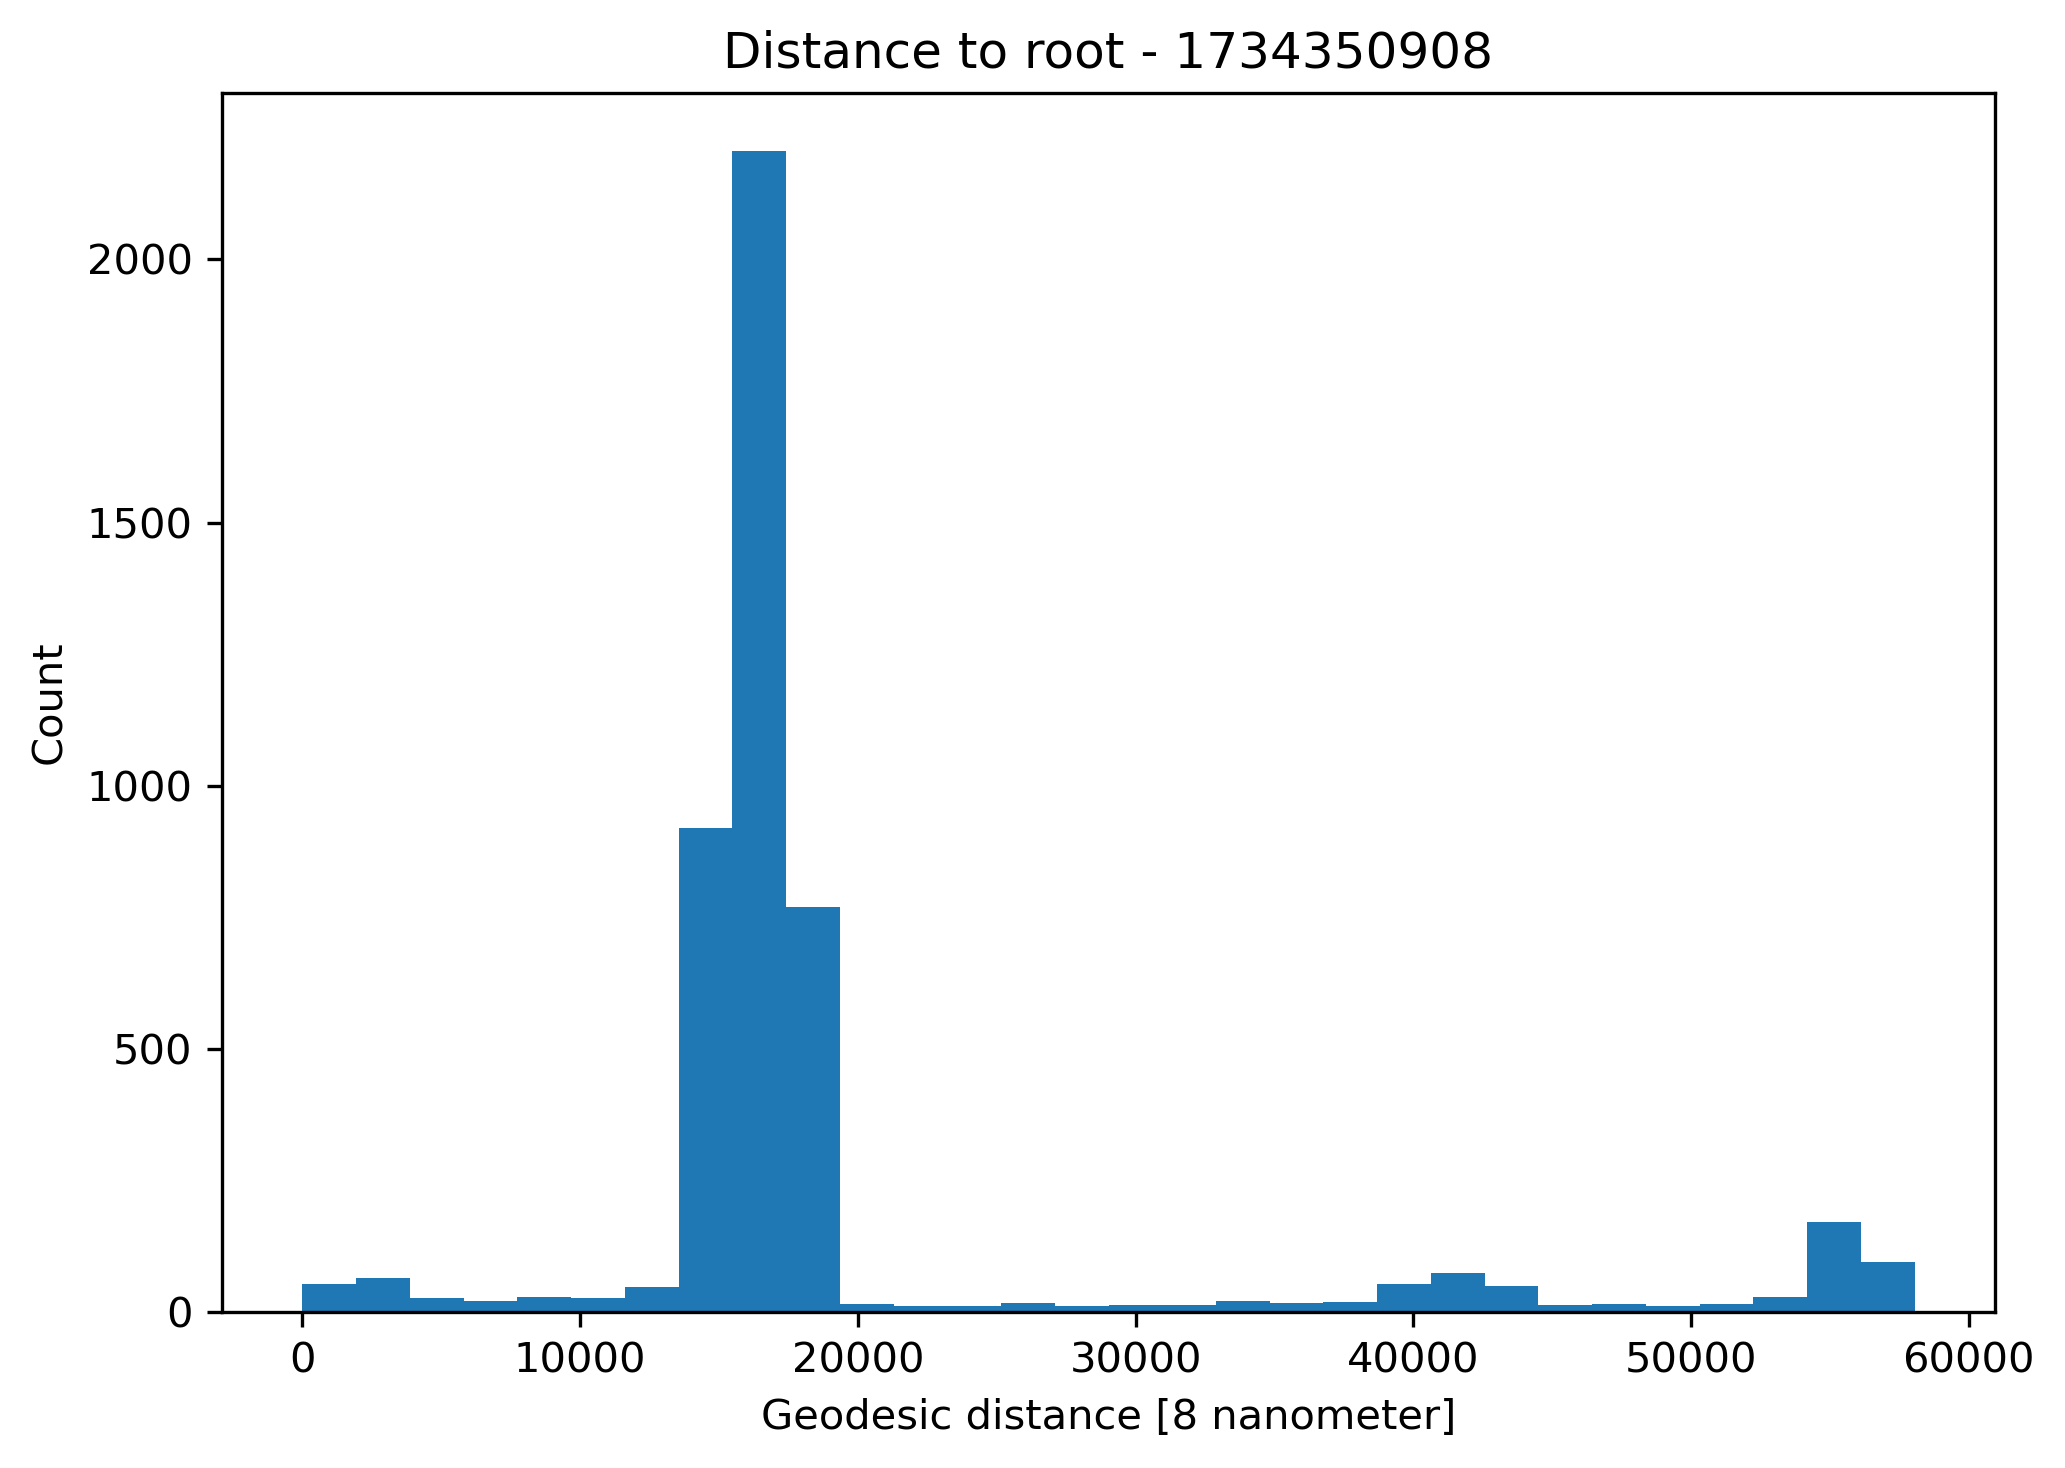

The file beside this chart, header and first rows:
node_id, type, distance_to_root
1, root, 0.0
2, slab, 80.0
3, branch, 163.2
4, slab, 271.4
5, branch, 695.2
6, branch, 852.2
7, branch, 873.1
8, branch, 987.1
9, branch, 1022
10, branch, 1030
11, branch, 1231
12, branch, 1391
13, branch, 1581
14, slab, 1646
15, branch, 1718
16, slab, 1843
17, slab, 1898
18, branch, 2018
19, slab, 2128
20, slab, 2188
21, slab, 2257
22, slab, 2292
23, branch, 2349
24, branch, 2393
25, slab, 2428
26, slab, 2463
27, slab, 2507
28, slab, 2590
29, branch, 2685
30, slab, 2866
31, slab, 2960
32, slab, 3076
33, slab, 3170
34, slab, 3205
35, slab, 3265
36, slab, 3378
37, slab, 3418
38, slab, 3453
39, slab, 3493
40, slab, 3537
41, slab, 3582
42, slab, 3622
43, slab, 3657
44, slab, 3697
45, slab, 3812
46, slab, 3875
47, slab, 3909
48, slab, 3992
49, slab, 4032
50, slab, 4107
51, slab, 4187
52, slab, 4221
53, slab, 4301
54, slab, 4336
55, slab, 4376
56, slab, 4416
57, slab, 4491
58, slab, 4573
59, slab, 4656
60, slab, 4738
... 4,787 more rows
